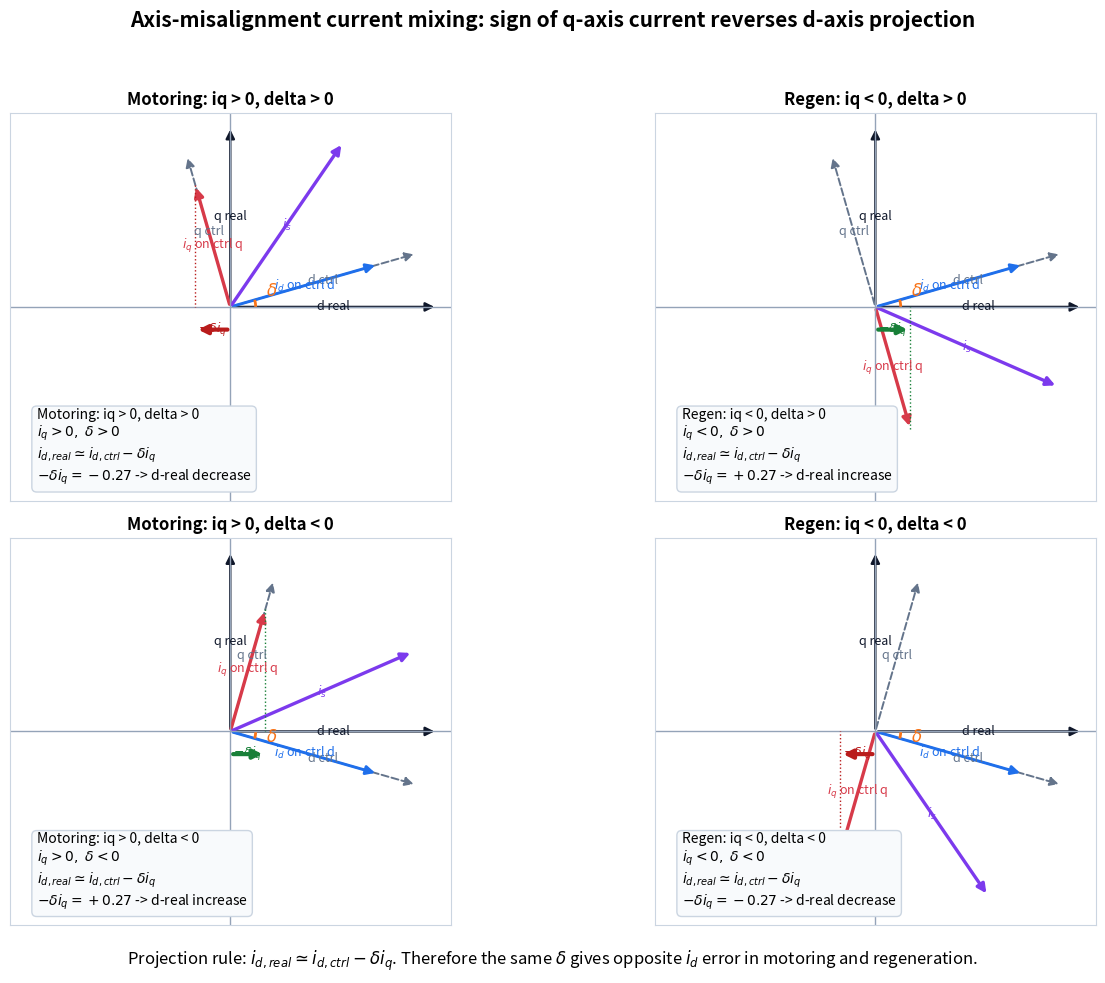

Python code for this plot:
from __future__ import annotations

import math
from pathlib import Path

import matplotlib.pyplot as plt
from matplotlib.patches import Arc, FancyArrowPatch


OUT = Path("outputs/axis_mixing_motoring_regen_vector_diagram.png")


def arrow(ax, start, end, color, label="", lw=2.0, mutation_scale=13, ls="-"):
    patch = FancyArrowPatch(
        start,
        end,
        arrowstyle="-|>",
        mutation_scale=mutation_scale,
        linewidth=lw,
        color=color,
        linestyle=ls,
    )
    ax.add_patch(patch)
    if label:
        x = 0.5 * (start[0] + end[0])
        y = 0.5 * (start[1] + end[1])
        ax.text(x, y, label, color=color, fontsize=9, ha="center", va="center")


def unit(theta):
    return math.cos(theta), math.sin(theta)


def scale(v, k):
    return v[0] * k, v[1] * k


def add(v, w):
    return v[0] + w[0], v[1] + w[1]


def draw_case(ax, title, iq_sign, delta_sign):
    delta = delta_sign * math.radians(16)
    id_ctrl = 1.15
    iq_ctrl = iq_sign * 0.95

    d_real = (1.0, 0.0)
    q_real = (0.0, 1.0)
    d_ctrl = unit(delta)
    q_ctrl = unit(delta + math.pi / 2.0)

    i_id = scale(d_ctrl, id_ctrl)
    i_iq = scale(q_ctrl, iq_ctrl)
    i_vec = add(i_id, i_iq)
    iq_to_d_real = iq_ctrl * q_ctrl[0]
    approx = -delta * iq_ctrl

    ax.axhline(0, color="#94a3b8", lw=1.0)
    ax.axvline(0, color="#94a3b8", lw=1.0)
    arrow(ax, (0, 0), scale(d_real, 1.55), "#0f172a", "d real", lw=1.7)
    arrow(ax, (0, 0), scale(q_real, 1.35), "#0f172a", "q real", lw=1.7)
    arrow(ax, (0, 0), scale(d_ctrl, 1.45), "#64748b", "d ctrl", lw=1.4, ls="--")
    arrow(ax, (0, 0), scale(q_ctrl, 1.18), "#64748b", "q ctrl", lw=1.4, ls="--")

    arrow(ax, (0, 0), i_id, "#1f6feb", r"$i_d$ on ctrl d", lw=2.1)
    arrow(ax, (0, 0), i_iq, "#d73a49", r"$i_q$ on ctrl q", lw=2.4)
    arrow(ax, (0, 0), i_vec, "#7c3aed", r"$i_s$", lw=2.4)

    # Projection of iq component onto real d-axis.
    proj_end = (iq_to_d_real, 0.0)
    color = "#188038" if iq_to_d_real > 0 else "#b91c1c"
    arrow(ax, (0, -0.17), (iq_to_d_real, -0.17), color, r"$-\delta i_q$", lw=3.0)
    ax.plot([i_iq[0], iq_to_d_real], [i_iq[1], 0.0], color=color, lw=1.0, ls=":")

    arc_radius = 0.38
    theta1 = 0 if delta_sign > 0 else math.degrees(delta)
    theta2 = math.degrees(delta) if delta_sign > 0 else 0
    ax.add_patch(Arc((0, 0), arc_radius, arc_radius, theta1=theta1, theta2=theta2, color="#f97316", lw=2))
    ax.text(0.27, 0.08 * delta_sign, r"$\delta$", color="#f97316", fontsize=12)

    direction = "increase" if iq_to_d_real > 0 else "decrease"
    ax.text(
        -1.45,
        -1.35,
        "\n".join(
            [
                title,
                rf"$i_q {'>' if iq_sign > 0 else '<'} 0,\ \delta {'>' if delta_sign > 0 else '<'} 0$",
                rf"$i_{{d,real}}\simeq i_{{d,ctrl}}-\delta i_q$",
                rf"$-\delta i_q={approx:+.2f}$ -> d-real {direction}",
            ]
        ),
        fontsize=10,
        ha="left",
        va="bottom",
        bbox=dict(boxstyle="round,pad=0.35", facecolor="#f8fafc", edgecolor="#cbd5e1"),
    )

    ax.set_aspect("equal")
    ax.set_xlim(-1.65, 1.65)
    ax.set_ylim(-1.45, 1.45)
    ax.set_xticks([])
    ax.set_yticks([])
    ax.set_title(title, fontsize=12, fontweight="bold")
    for spine in ax.spines.values():
        spine.set_color("#cbd5e1")


def main():
    fig, axes = plt.subplots(2, 2, figsize=(14, 10))
    fig.suptitle(
        "Axis-misalignment current mixing: sign of q-axis current reverses d-axis projection",
        fontsize=15,
        fontweight="bold",
    )
    draw_case(axes[0, 0], "Motoring: iq > 0, delta > 0", iq_sign=1, delta_sign=1)
    draw_case(axes[1, 0], "Motoring: iq > 0, delta < 0", iq_sign=1, delta_sign=-1)
    draw_case(axes[0, 1], "Regen: iq < 0, delta > 0", iq_sign=-1, delta_sign=1)
    draw_case(axes[1, 1], "Regen: iq < 0, delta < 0", iq_sign=-1, delta_sign=-1)

    fig.text(
        0.5,
        0.025,
        r"Projection rule: $i_{d,real}\simeq i_{d,ctrl}-\delta i_q$. "
        r"Therefore the same $\delta$ gives opposite $i_d$ error in motoring and regeneration.",
        ha="center",
        fontsize=12,
    )
    fig.tight_layout(rect=[0, 0.05, 1, 0.95])
    OUT.parent.mkdir(parents=True, exist_ok=True)
    fig.savefig(OUT, dpi=170)
    print(OUT)


if __name__ == "__main__":
    main()
